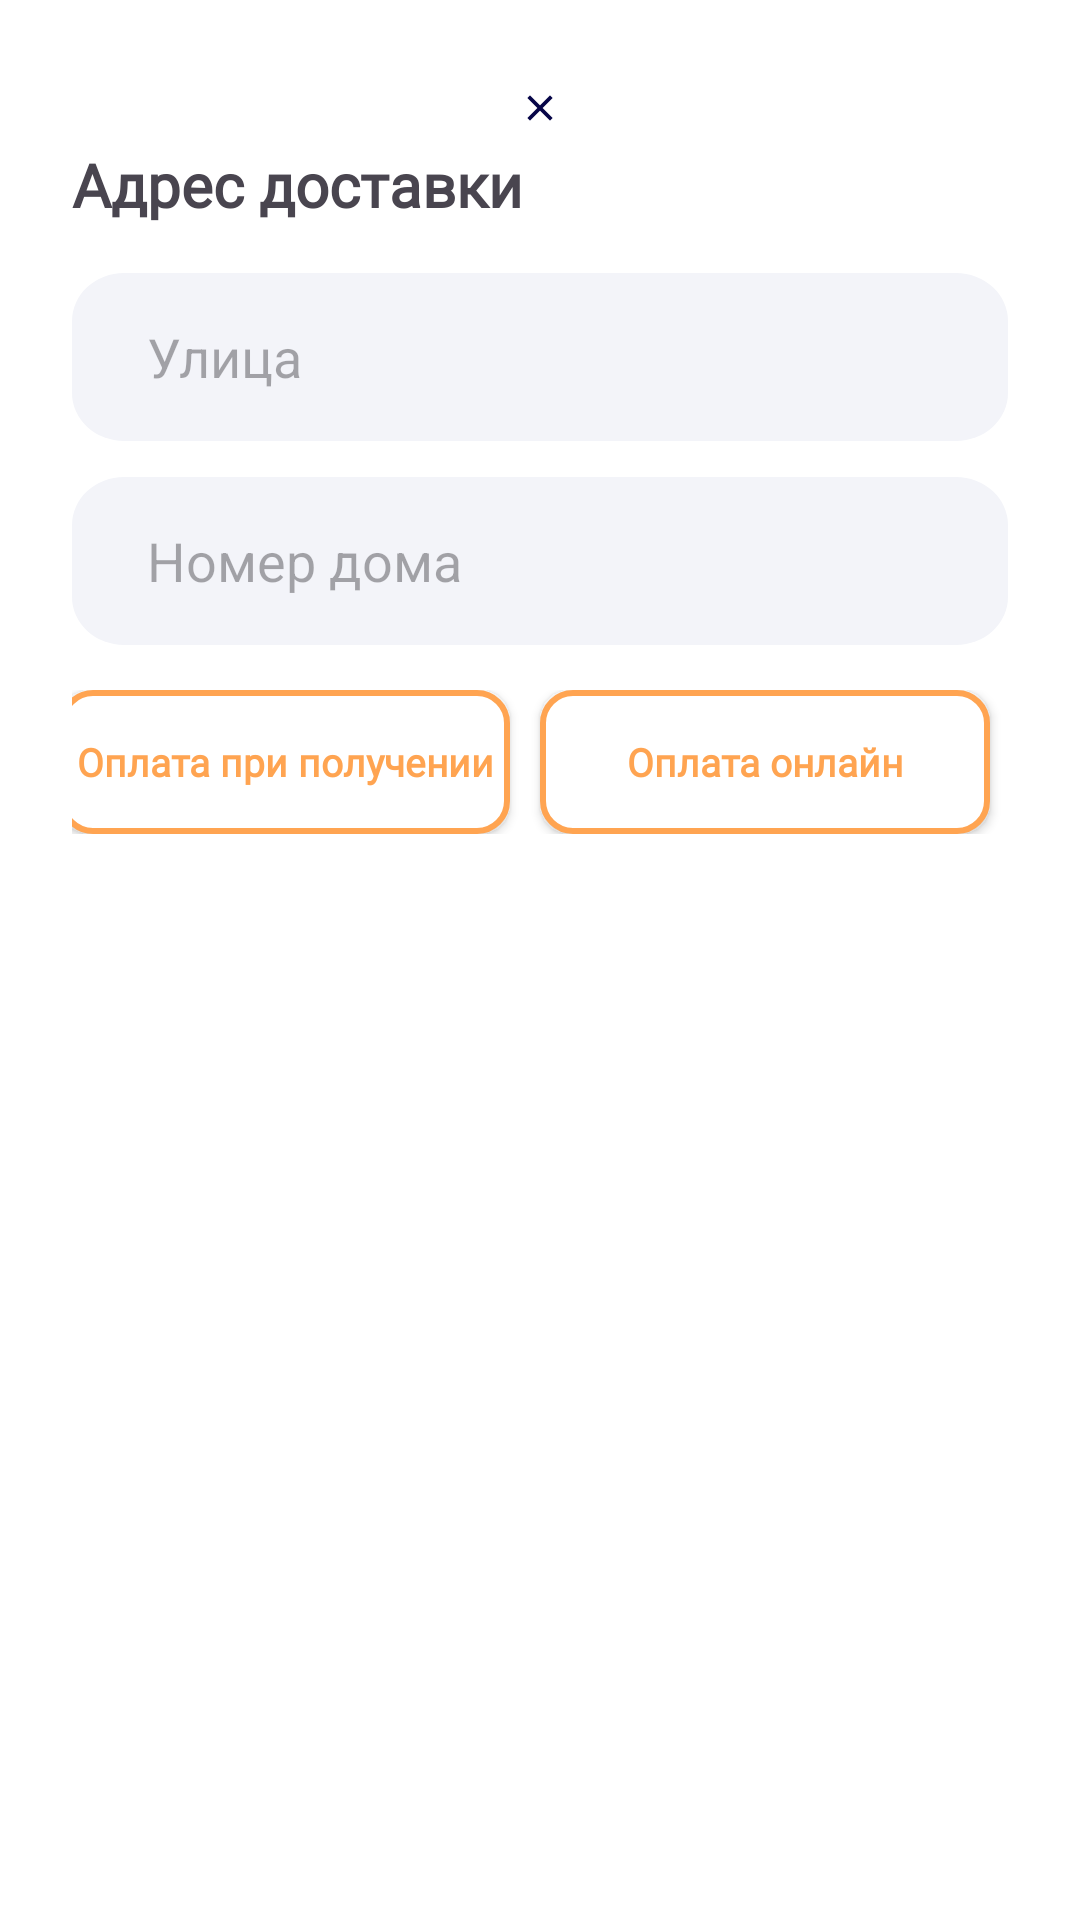

Layout XML and referenced resources for this Android screen:
<!-- AndroidManifest.xml: application theme Theme.Products24 -->
<!-- res/layout/bottom_sheet_pay.xml -->
<?xml version="1.0" encoding="utf-8"?>
<LinearLayout xmlns:android="http://schemas.android.com/apk/res/android"
    android:layout_width="match_parent"
    android:layout_height="wrap_content"
    android:orientation="vertical"
    android:padding="24dp"
    android:background="@color/white">


    <ImageView
        android:id="@+id/btnClose"
        android:layout_width="24dp"
        android:layout_height="24dp"
        android:clickable="true"
        android:layout_gravity="center"
        android:src="@drawable/cancel" />

    <TextView
        android:layout_width="wrap_content"
        android:text="Адрес доставки"
        android:textSize="20sp"
        android:textStyle="bold"
        android:fontFamily="@font/nun_med"
        android:layout_marginBottom="16dp"
        android:layout_height="wrap_content"/>

    <EditText
        android:id="@+id/edAdress"
        android:layout_width="match_parent"
        android:layout_height="56dp"
        android:paddingStart="25dp"
        android:background="@drawable/rectangle_21"
        android:hint="Улица"/>

    <EditText
        android:id="@+id/edNumberHome"
        android:layout_width="match_parent"
        android:layout_height="56dp"
        android:hint="Номер дома"
        android:paddingStart="25dp"
        android:background="@drawable/rectangle_21"
        android:layout_marginTop="12dp"/>

    <LinearLayout
        android:layout_width="match_parent"
        android:orientation="horizontal"
        android:layout_marginTop="15dp"
        android:gravity="center"
        android:layout_height="wrap_content">
        <android.widget.Button
            android:id="@+id/btnPay"
            android:layout_width="150dp"
            android:text="Оплата при получении"
            android:textColor="@drawable/btn_text_selector"
            android:textAllCaps="false"
            android:fontFamily="@font/nun_med"
            android:textStyle="bold"
            android:textSize="13sp"
            android:background="@drawable/btn_white_orange"
            android:layout_marginEnd="10dp"
            android:layout_height="wrap_content"/>

        <android.widget.Button
            android:id="@+id/btnPayCard"
            android:layout_width="150dp"
            android:text="Оплата онлайн"
            android:textColor="@drawable/btn_text_selector"
            android:textAllCaps="false"
            android:fontFamily="@font/nun_med"
            android:textStyle="bold"
            android:textSize="13sp"
            android:background="@drawable/btn_white_orange"
            android:layout_marginEnd="10dp"
            android:layout_height="wrap_content"/>
    </LinearLayout>

</LinearLayout>
<!-- resources referenced by this layout -->
<resources>
  <!-- drawable btn_text_selector (drawable) -->
  <?xml version="1.0" encoding="utf-8"?>
  <selector xmlns:android="http://schemas.android.com/apk/res/android">
  
      <item android:state_pressed="true" android:color="#FFFFFF"/>
      <item android:color="#FFA451"/>
  
  </selector>
  <!-- drawable btn_white_orange (drawable) -->
  <?xml version="1.0" encoding="utf-8"?>
  <selector xmlns:android="http://schemas.android.com/apk/res/android">
  
      <item android:state_pressed="true">
          <shape android:shape="rectangle">
              <corners android:radius="10dp"/>
              <solid android:color="#FFA451"/>
          </shape>
      </item>
  
      <item>
          <shape android:shape="rectangle">
              <corners android:radius="10dp"/>
              <solid android:color="#FFFFFF"/>
              <stroke android:color="#FFA451" android:width="2dp"/>
          </shape>
      </item>
  
  
  
  
  
  
  </selector>
  <!-- drawable cancel (drawable) -->
  <vector xmlns:android="http://schemas.android.com/apk/res/android"
      android:width="48dp"
      android:height="48dp"
      android:viewportWidth="48"
      android:viewportHeight="48">
    <path
        android:pathData="M24,24m-24,0a24,24 0,1 1,48 0a24,24 0,1 1,-48 0"
        android:fillColor="#ffffff"/>
    <path
        android:pathData="M32.4,17.292L30.708,15.6L24,22.308L17.292,15.6L15.6,17.292L22.308,24L15.6,30.708L17.292,32.4L24,25.692L30.708,32.4L32.4,30.708L25.692,24L32.4,17.292Z"
        android:fillColor="#070648"/>
  </vector>
  <!-- drawable rectangle_21 (drawable) -->
  <vector xmlns:android="http://schemas.android.com/apk/res/android"
      android:width="288dp"
      android:height="56dp"
      android:viewportWidth="288"
      android:viewportHeight="56">
    <path
        android:pathData="M16,0L272,0A16,16 0,0 1,288 16L288,40A16,16 0,0 1,272 56L16,56A16,16 0,0 1,0 40L0,16A16,16 0,0 1,16 0z"
        android:fillColor="#F3F4F9"/>
  </vector>
  <style name="Theme.Products24" parent="Base.Theme.Products24" />
  <style name="Base.Theme.Products24" parent="Theme.Material3.DayNight.NoActionBar">
          
          
      </style>
  <!-- not gathered from this repository: default colours our renderer supplied (Android Studio template values) -->
  <color name="white">#FFFFFFFF</color>
</resources>
